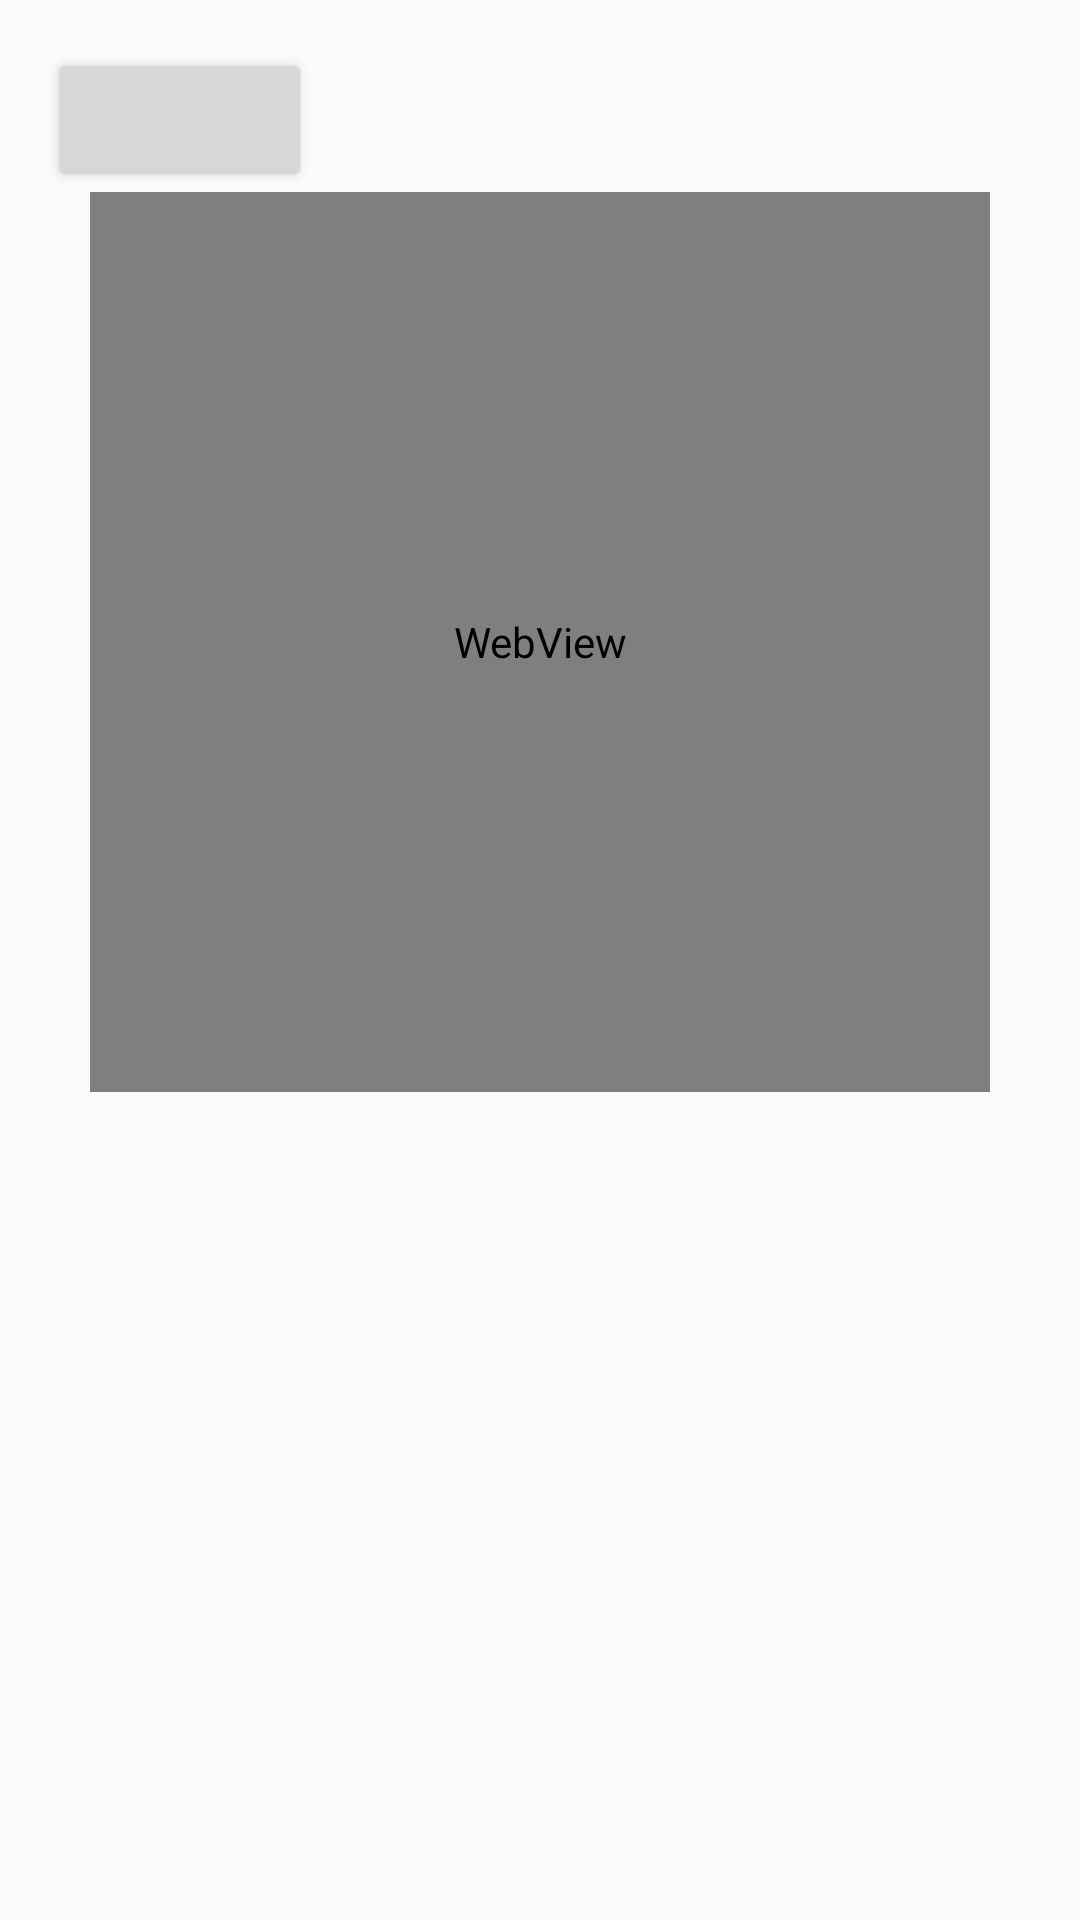

Here is an Android app screen rendered from its layout file. Give the layout XML and the strings, colors and styles it references.
<!-- AndroidManifest.xml: application theme AppTheme -->
<!-- res/layout/activity_memory_churn.xml -->
<LinearLayout xmlns:android="http://schemas.android.com/apk/res/android"
    xmlns:tools="http://schemas.android.com/tools"
    android:layout_width="match_parent"
    android:layout_height="match_parent"
    android:paddingLeft="@dimen/activity_horizontal_margin"
    android:paddingRight="@dimen/activity_horizontal_margin"
    android:paddingTop="@dimen/activity_vertical_margin"
    android:paddingBottom="@dimen/activity_vertical_margin"
    android:orientation="vertical"
    tools:context="com.example.android.mobileperf.compute.MemoryChurnActivity">

    <Button
        android:layout_width="wrap_content"
        android:layout_height="wrap_content"
        android:id="@+id/memchurn_do_array_stuff" />

    <WebView
        android:layout_width="300dp"
        android:layout_height="300dp"
        android:id="@+id/webview"
        android:layout_gravity="center_horizontal"/>

</LinearLayout>
<!-- resources referenced by this layout -->
<resources>
  <dimen name="activity_horizontal_margin">16dp</dimen>
  <dimen name="activity_vertical_margin">16dp</dimen>
  <style name="AppTheme" parent="android:Theme.Holo.Light.DarkActionBar">
          
      </style>
</resources>
